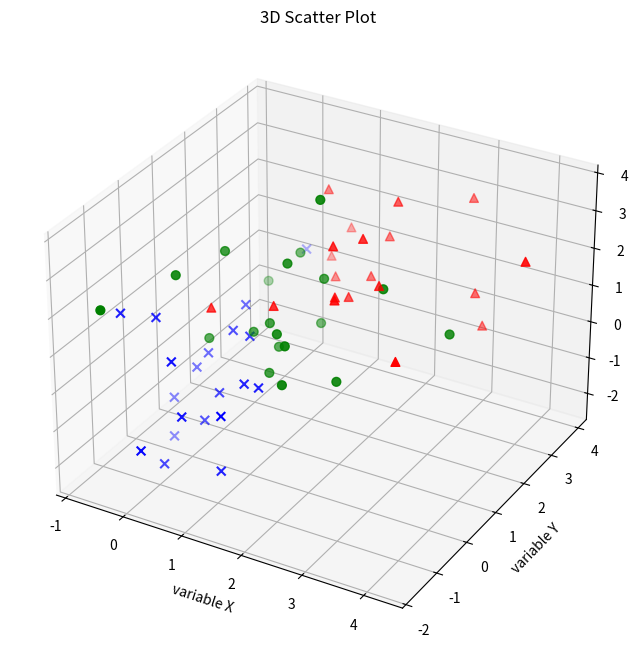

The script that saved this image: (Note: this script raises an exception after producing the figure.)
!pip install watermark


%load_ext watermark

%watermark -u -v -d -p matplotlib,numpy

%matplotlib inline

from mpl_toolkits.mplot3d import Axes3D
import numpy as np
from matplotlib import pyplot as plt

# Generate some 3D sample data
mu_vec1 = np.array([0,0,0]) # mean vector
cov_mat1 = np.array([[1,0,0],[0,1,0],[0,0,1]]) # covariance matrix

class1_sample = np.random.multivariate_normal(mu_vec1, cov_mat1, 20)
class2_sample = np.random.multivariate_normal(mu_vec1 + 1, cov_mat1, 20)
class3_sample = np.random.multivariate_normal(mu_vec1 + 2, cov_mat1, 20)

# class1_sample.shape -> (20, 3), 20 rows, 3 columns

fig = plt.figure(figsize=(8,8))
ax = fig.add_subplot(111, projection='3d')
   
ax.scatter(class1_sample[:,0], class1_sample[:,1], class1_sample[:,2], 
           marker='x', color='blue', s=40, label='class 1')
ax.scatter(class2_sample[:,0], class2_sample[:,1], class2_sample[:,2], 
           marker='o', color='green', s=40, label='class 2')
ax.scatter(class3_sample[:,0], class3_sample[:,1], class3_sample[:,2], 
           marker='^', color='red', s=40, label='class 3')

ax.set_xlabel('variable X')
ax.set_ylabel('variable Y')
ax.set_zlabel('variable Z')

plt.title('3D Scatter Plot')
     
plt.show()

import numpy as np
from matplotlib import pyplot as plt
from mpl_toolkits.mplot3d import Axes3D
from matplotlib.patches import FancyArrowPatch
from mpl_toolkits.mplot3d import proj3d

class Arrow3D(FancyArrowPatch):
    def __init__(self, xs, ys, zs, *args, **kwargs):
        FancyArrowPatch.__init__(self, (0,0), (0,0), *args, **kwargs)
        self._verts3d = xs, ys, zs

    def draw(self, renderer):
        xs3d, ys3d, zs3d = self._verts3d
        xs, ys, zs = proj3d.proj_transform(xs3d, ys3d, zs3d, renderer.M)
        self.set_positions((xs[0],ys[0]),(xs[1],ys[1]))
        FancyArrowPatch.draw(self, renderer)


# Generate some example data
mu_vec1 = np.array([0,0,0])
cov_mat1 = np.array([[1,0,0],[0,1,0],[0,0,1]])
class1_sample = np.random.multivariate_normal(mu_vec1, cov_mat1, 20)

mu_vec2 = np.array([1,1,1])
cov_mat2 = np.array([[1,0,0],[0,1,0],[0,0,1]])
class2_sample = np.random.multivariate_normal(mu_vec2, cov_mat2, 20)

# concatenate data for PCA
samples = np.concatenate((class1_sample, class2_sample), axis=0)

# mean values
mean_x = np.mean(samples[:,0])
mean_y = np.mean(samples[:,1])
mean_z = np.mean(samples[:,2])

#eigenvectors and eigenvalues
eig_val, eig_vec = np.linalg.eig(cov_mat1)

################################
#plotting eigenvectors
################################    

fig = plt.figure(figsize=(10,10))
ax = fig.add_subplot(111, projection='3d')

ax.plot(samples[:,0], samples[:,1], samples[:,2], 'o', markersize=10, color='green', alpha=0.2)
ax.plot([mean_x], [mean_y], [mean_z], 'o', markersize=10, color='red', alpha=0.5)
for v in eig_vec.T:
    a = Arrow3D([mean_x, v[0]], [mean_y, v[1]], 
                [mean_z, v[2]], mutation_scale=20, lw=3, arrowstyle="-|>", color="r")
    ax.add_artist(a)
ax.set_xlabel('variable X')
ax.set_ylabel('variable Y')
ax.set_zlabel('variable Z')

plt.title('3D scatter plot with eigenvectors')

plt.show()

from mpl_toolkits.mplot3d import Axes3D
import matplotlib.pyplot as plt
import numpy as np
from itertools import product, combinations
fig = plt.figure(figsize=(7,7))
ax = fig.gca(projection='3d')
ax.set_aspect("equal")

# Plot Points

# samples within the cube
X_inside = np.array([[0,0,0],[0.2,0.2,0.2],[0.1, -0.1, -0.3]])

X_outside = np.array([[-1.2,0.3,-0.3],[0.8,-0.82,-0.9],[1, 0.6, -0.7],
                      [0.8,0.7,0.2],[0.7,-0.8,-0.45],[-0.3, 0.6, 0.9],
                      [0.7,-0.6,-0.8]])

for row in X_inside:
    ax.scatter(row[0], row[1], row[2], color="r", s=50, marker='^')

for row in X_outside:    
    ax.scatter(row[0], row[1], row[2], color="k", s=50)

# Plot Cube
h = [-0.5, 0.5]
for s, e in combinations(np.array(list(product(h,h,h))), 2):
    if np.sum(np.abs(s-e)) == h[1]-h[0]:
        ax.plot3D(*zip(s,e), color="g")
        
ax.set_xlim(-1.5, 1.5)
ax.set_ylim(-1.5, 1.5)
ax.set_zlim(-1.5, 1.5)

plt.show()

import numpy as np
from matplotlib import pyplot as plt
from matplotlib.mlab import bivariate_normal
from mpl_toolkits.mplot3d import Axes3D

fig = plt.figure(figsize=(10, 7))
ax = fig.gca(projection='3d')
x = np.linspace(-5, 5, 200)
y = x
X,Y = np.meshgrid(x, y)
Z = bivariate_normal(X, Y)
surf = ax.plot_surface(X, Y, Z, rstride=1, cstride=1, cmap=plt.cm.coolwarm,
        linewidth=0, antialiased=False)

ax.set_zlim(0, 0.2)

ax.zaxis.set_major_locator(plt.LinearLocator(10))
ax.zaxis.set_major_formatter(plt.FormatStrFormatter('%.02f'))

fig.colorbar(surf, shrink=0.5, aspect=7, cmap=plt.cm.coolwarm)

plt.show()

import numpy as np
from matplotlib import pyplot as plt
from matplotlib.mlab import bivariate_normal
from mpl_toolkits.mplot3d import Axes3D

fig = plt.figure(figsize=(10, 7))
ax = fig.gca(projection='3d')
x = np.linspace(-5, 5, 200)
y = x
X,Y = np.meshgrid(x, y)
Z = bivariate_normal(X, Y)
surf = ax.plot_wireframe(X, Y, Z, rstride=4, cstride=4, color='g', alpha=0.7)

ax.set_zlim(0, 0.2)

ax.zaxis.set_major_locator(plt.LinearLocator(10))
ax.zaxis.set_major_formatter(plt.FormatStrFormatter('%.02f'))

ax.set_xlabel('X')
ax.set_ylabel('Y')
ax.set_zlabel('p(x)')

plt.title('bivariate Gassian')

plt.show()